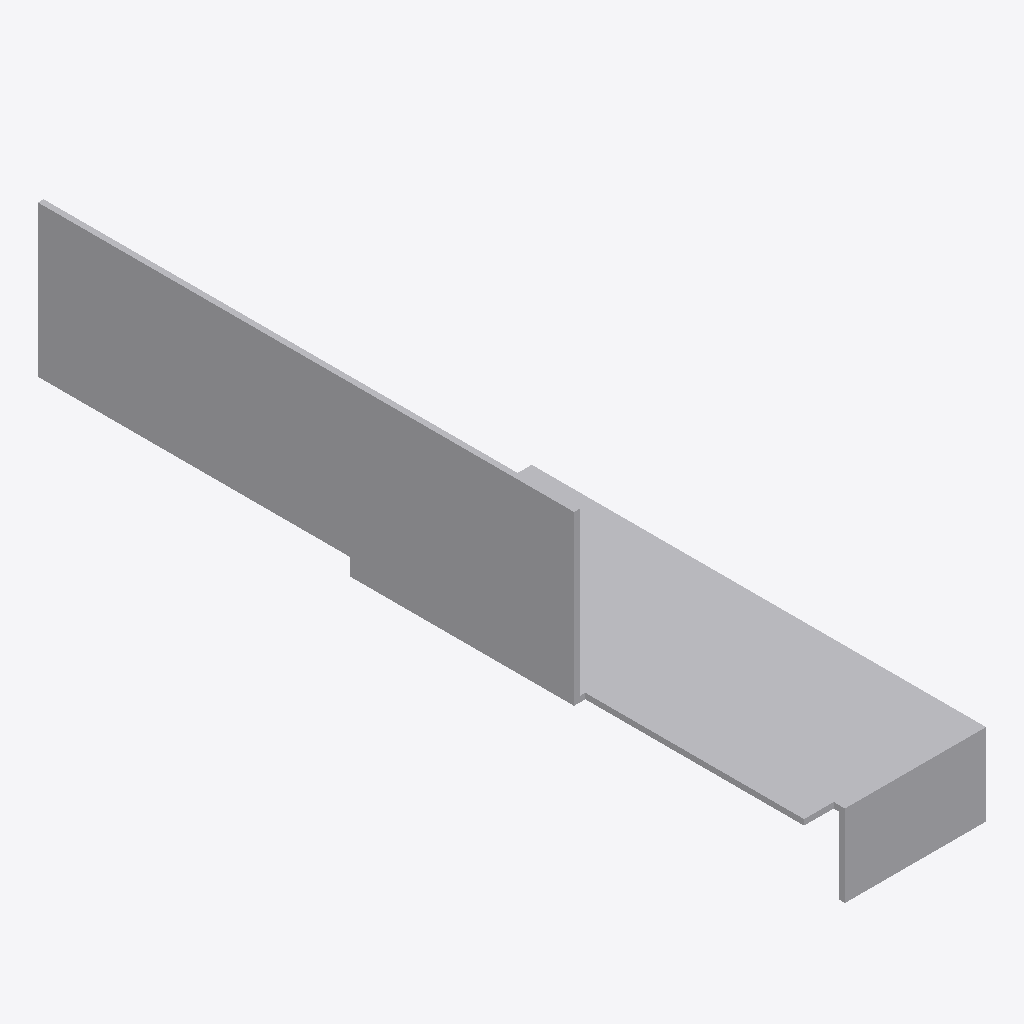
Isometric view of an IFC building model (IFC-SPF (STEP), schema IFC2X3, length unit millimetre), seen from the south-west, elements coloured by IFC class: 1 other element (light grey).
Extent 0.064 m × 0.271 m × 0.087 m (x, y, z). Storeys (1): Level 1 at 0.00 m. Elements (1): 1 IfcBuildingElementProxy.

HEADER;
FILE_DESCRIPTION(('ViewDefinition [CoordinationView]'),'2;1');
FILE_NAME('','2025-05-08T16:45:36',(''),(''),'The EXPRESS Data Manager Version 5.02.0100.07 : ','20140606_1530(x64) - Exporter 2015.0.2014.0606 -','');
FILE_SCHEMA(('IFC2X3'));
ENDSEC;
DATA;
#94=IFCPROJECT('2yLul87gL9fOfpfh9sWEiD',#41,'',$,$,'D:\\ES-25042542 EU BIM drawings for various UK product\\3D Contents\\Remove hole\\RFA 3D\\SFHM-BR.ifc','',(#83,#91),#78);
#389=IFCSITE('2yLul87gL9fOfpfh9sWEiF',#41,'Default',$,'',#388,$,$,.ELEMENT.,(42,24,53,508911),(-71,-15,-29,-58837),0.0,$,$);
#104=IFCBUILDING('2yLul87gL9fOfpfh9sWEiC',#41,'',$,$,#32,$,'',.ELEMENT.,$,$,#100);
#113=IFCBUILDINGSTOREY('2yLul87gL9fOfpfhA9Vn58',#41,'Level 1',$,$,#111,$,'Level 1',.ELEMENT.,0.0);
#281=IFCBUILDINGELEMENTPROXY('2eFtpeCnvBaQKXkHYjikIg',#41,'SFHM-BR:SFHM-BR:70851',$,'SFHM-BR',#279,#274,'70851',.ELEMENT.);
ENDSEC;
